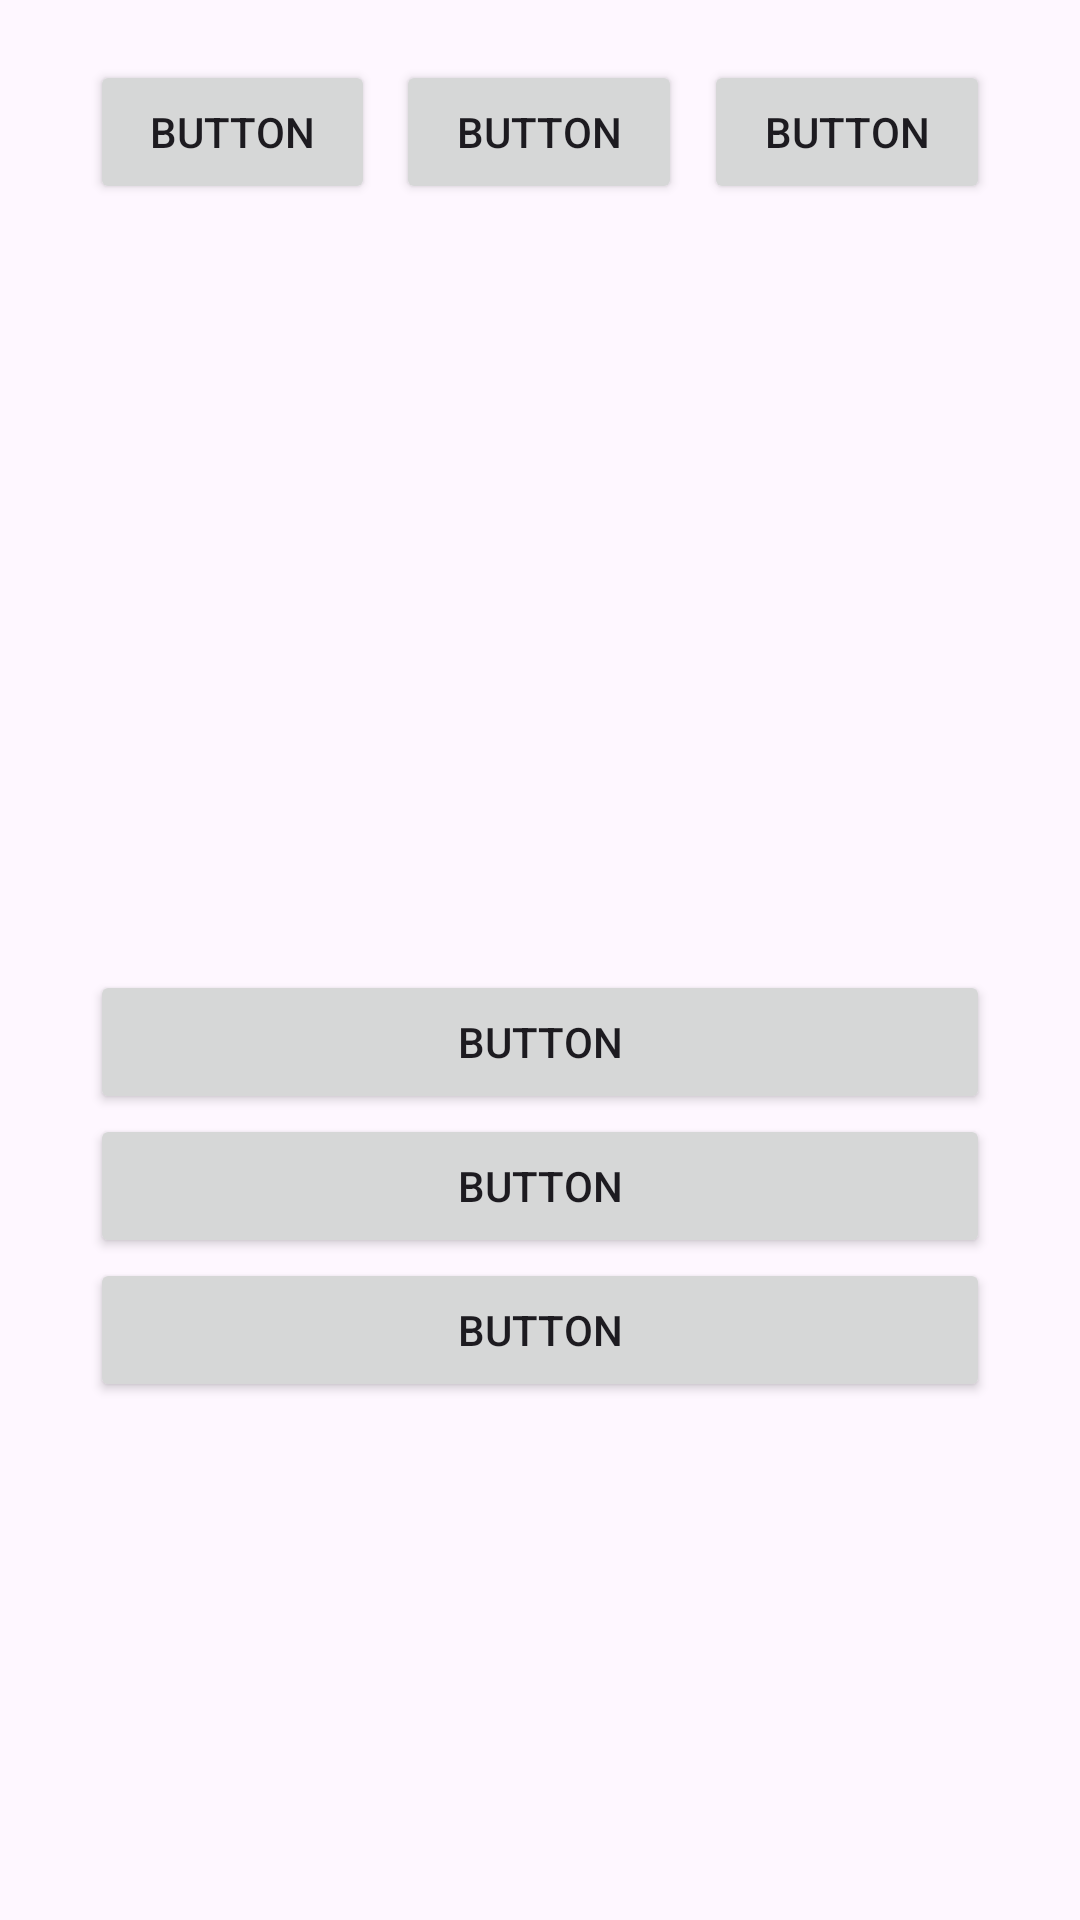

This screen was rendered from an Android layout file. Write that file and the resources it references.
<!-- AndroidManifest.xml: application theme Theme.DesignLayout -->
<!-- res/layout/activity_linear_layout.xml -->
<?xml version="1.0" encoding="utf-8"?>
<androidx.constraintlayout.widget.ConstraintLayout xmlns:android="http://schemas.android.com/apk/res/android"
    xmlns:app="http://schemas.android.com/apk/res-auto"
    xmlns:tools="http://schemas.android.com/tools"
    android:id="@+id/main"
    android:layout_width="match_parent"
    android:layout_height="match_parent"
    tools:context=".LinearLayout">

    <LinearLayout
        android:id="@+id/linearLayout"
        android:layout_width="0dp"
        android:layout_height="320dp"
        android:layout_marginStart="30dp"
        android:layout_marginTop="20dp"
        android:layout_marginEnd="30dp"
        android:orientation="horizontal"
        app:layout_constraintEnd_toEndOf="parent"
        app:layout_constraintHorizontal_bias="0.0"
        app:layout_constraintStart_toStartOf="parent"
        app:layout_constraintTop_toTopOf="parent">

        <Button
            android:id="@+id/button3"
            android:layout_width="wrap_content"
            android:layout_height="wrap_content"
            android:layout_weight="1"
            android:text="Button" />

        <Space
            android:layout_width="wrap_content"
            android:layout_height="wrap_content"
            android:layout_weight="1" />

        <Button
            android:id="@+id/button4"
            android:layout_width="wrap_content"
            android:layout_height="wrap_content"
            android:layout_weight="1"
            android:text="Button" />

        <Space
            android:layout_width="wrap_content"
            android:layout_height="wrap_content"
            android:layout_weight="1" />

        <Button
            android:id="@+id/button5"
            android:layout_width="wrap_content"
            android:layout_height="wrap_content"
            android:layout_weight="1"
            android:text="Button" />
    </LinearLayout>

    <LinearLayout
        android:layout_width="0dp"
        android:layout_height="320dp"
        android:layout_marginStart="30dp"
        android:layout_marginTop="20dp"
        android:layout_marginEnd="30dp"
        android:layout_marginBottom="20dp"
        android:orientation="vertical"
        app:layout_constraintBottom_toBottomOf="parent"
        app:layout_constraintEnd_toEndOf="parent"
        app:layout_constraintHorizontal_bias="0.0"
        app:layout_constraintStart_toStartOf="parent"
        app:layout_constraintTop_toBottomOf="@+id/linearLayout"
        app:layout_constraintVertical_bias="0.612">

        <Button
            android:id="@+id/button6"
            android:layout_width="match_parent"
            android:layout_height="wrap_content"
            android:text="Button" />

        <Button
            android:id="@+id/button9"
            android:layout_width="match_parent"
            android:layout_height="wrap_content"
            android:text="Button" />

        <Button
            android:id="@+id/button10"
            android:layout_width="match_parent"
            android:layout_height="wrap_content"
            android:text="Button" />
    </LinearLayout>
</androidx.constraintlayout.widget.ConstraintLayout>
<!-- resources referenced by this layout -->
<resources>
  <style name="Theme.DesignLayout" parent="Base.Theme.DesignLayout" />
  <style name="Base.Theme.DesignLayout" parent="Theme.Material3.DayNight.NoActionBar">
          
          
      </style>
</resources>
